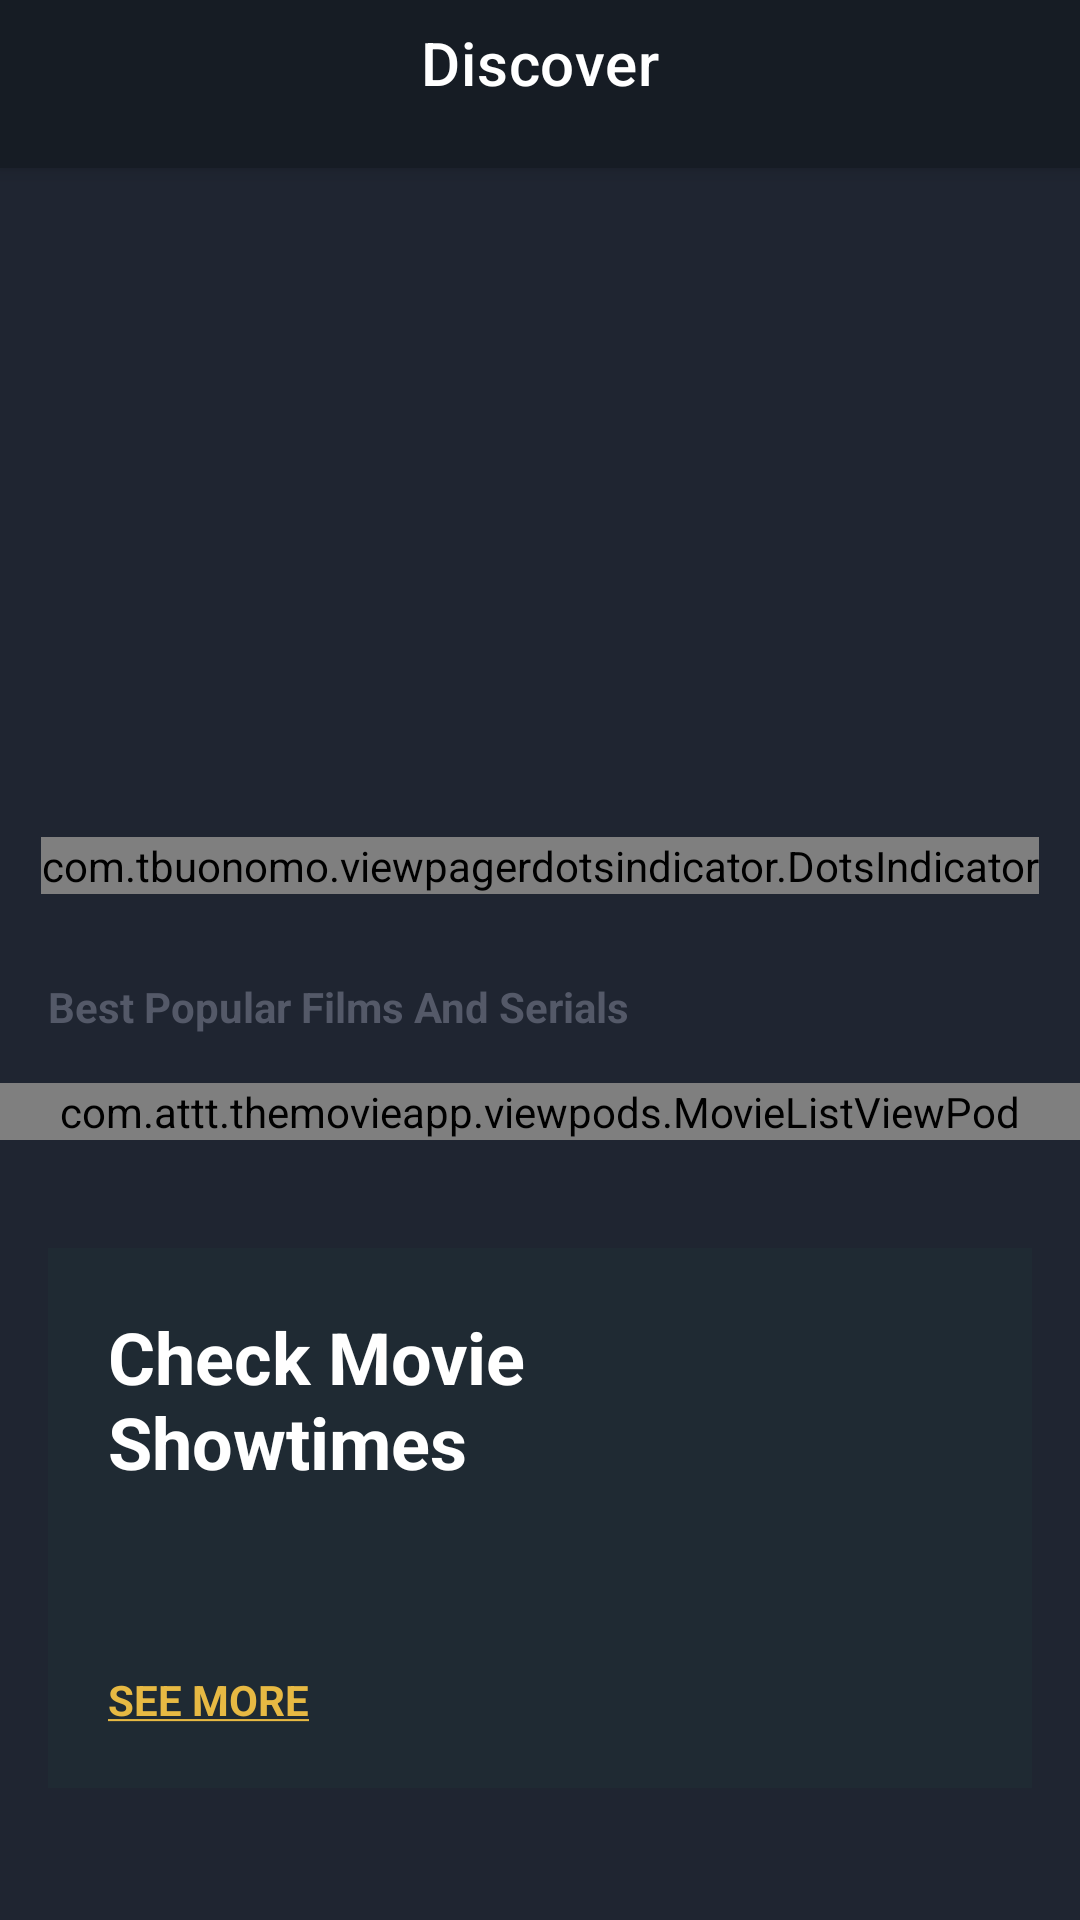

Layout XML and referenced resources for this Android screen:
<!-- AndroidManifest.xml: application theme Theme.TheMovieApp -->
<!-- res/layout/activity_main.xml -->
<?xml version="1.0" encoding="utf-8"?>
<androidx.coordinatorlayout.widget.CoordinatorLayout xmlns:android="http://schemas.android.com/apk/res/android"
    xmlns:app="http://schemas.android.com/apk/res-auto"
    xmlns:tools="http://schemas.android.com/tools"
    android:layout_width="match_parent"
    android:layout_height="match_parent"
    android:background="@color/colorPrimary"
    tools:context=".activiteis.MainActivity">

    <com.google.android.material.appbar.AppBarLayout
        android:layout_width="match_parent"
        android:layout_height="?attr/actionBarSize"
        android:background="@color/colorPrimaryDark">

        <com.google.android.material.appbar.MaterialToolbar
            android:id="@+id/toolBar"
            android:layout_width="match_parent"
            android:layout_height="42dp"
            app:title="@string/lbl_discover"
            app:titleCentered="true"
            app:titleTextColor="@color/white" />

    </com.google.android.material.appbar.AppBarLayout>

    <androidx.core.widget.NestedScrollView
        android:layout_width="match_parent"
        android:layout_height="wrap_content"
        app:layout_behavior="com.google.android.material.appbar.AppBarLayout$ScrollingViewBehavior">

        <RelativeLayout

            android:layout_width="match_parent"
            android:layout_height="match_parent"
            android:paddingBottom="@dimen/margin_large">

            <FrameLayout
                android:id="@+id/flBanner"
                android:layout_width="match_parent"
                android:layout_height="wrap_content">

                <androidx.viewpager2.widget.ViewPager2
                    android:id="@+id/viewPagerBanner"
                    android:layout_width="match_parent"
                    android:layout_height="@dimen/height_banner" />

                <com.tbuonomo.viewpagerdotsindicator.DotsIndicator
                    android:id="@+id/dotsIndicatorBanner"
                    android:layout_width="wrap_content"
                    android:layout_height="wrap_content"
                    android:layout_gravity="bottom|center"
                    android:layout_marginBottom="@dimen/margin_medium"
                    app:dotsColor="@android:color/darker_gray"
                    app:dotsCornerRadius="@dimen/margin_small"
                    app:dotsSize="@dimen/margin_medium"
                    app:dotsSpacing="@dimen/margin_small"
                    app:dotsWidthFactor="1.0"
                    app:progressMode="false"
                    app:selectedDotColor="@color/colorAccent" />
            </FrameLayout>

            <androidx.appcompat.widget.AppCompatTextView
                android:id="@+id/tvBestPopularFilmsAndSerials"
                android:layout_width="wrap_content"
                android:layout_height="wrap_content"
                android:layout_below="@id/flBanner"
                android:layout_marginStart="@dimen/margin_medium2"
                android:layout_marginTop="@dimen/margin_medium3"
                android:text="@string/best_popular_films_and_movies_lbl"
                android:textColor="@color/colorSecondaryText"
                android:textStyle="bold" />

            <include
                android:id="@+id/vpBestPopularMovieList"
                layout="@layout/view_pod_movie_list"
                android:layout_width="match_parent"
                android:layout_height="wrap_content"
                android:layout_below="@id/tvBestPopularFilmsAndSerials"
                android:layout_marginTop="@dimen/margin_medium2"
                android:layout_marginBottom="@dimen/margin_medium2" />

            <RelativeLayout
                android:id="@+id/rlCheckMovieShowTime"
                android:layout_width="match_parent"
                android:layout_height="@dimen/height_check_movie_show_time"
                android:layout_below="@id/vpBestPopularMovieList"
                android:layout_marginStart="@dimen/margin_medium2"
                android:layout_marginTop="@dimen/margin_medium3"
                android:layout_marginEnd="@dimen/margin_medium2"
                android:background="@color/colorPrimaryLight">

                <androidx.appcompat.widget.AppCompatTextView
                    android:id="@+id/tvCheckMovieShowtime"
                    android:layout_width="wrap_content"
                    android:layout_height="wrap_content"
                    android:layout_marginStart="@dimen/margin_medium3"
                    android:layout_marginTop="@dimen/margin_medium3"
                    android:text="@string/lbl_check_movie_show_times"
                    android:textColor="@color/white"
                    android:textSize="@dimen/text_heading_1x"
                    android:textStyle="bold" />

                <androidx.appcompat.widget.AppCompatTextView
                    android:id="@+id/tvSeeMore"
                    android:layout_width="wrap_content"
                    android:layout_height="wrap_content"
                    android:layout_alignParentBottom="true"
                    android:layout_marginStart="@dimen/margin_medium3"
                    android:layout_marginBottom="@dimen/margin_medium3"
                    android:text="@string/lbl_see_more"
                    android:textColor="@color/colorAccent"
                    android:textStyle="bold" />

                <androidx.appcompat.widget.AppCompatImageView
                    android:id="@+id/ivCheckMovieShowTimeLocation"
                    android:layout_width="@dimen/margin_xxlarge"
                    android:layout_height="@dimen/margin_xxlarge"
                    android:layout_alignParentEnd="true"
                    android:layout_centerVertical="true"
                    android:layout_marginEnd="@dimen/margin_xlarge"
                    app:srcCompat="@drawable/ic_baseline_location_on_white_24dp" />
            </RelativeLayout>

            <com.google.android.material.tabs.TabLayout
                android:id="@+id/tabLayoutGenre"
                android:layout_width="match_parent"
                android:layout_height="wrap_content"
                android:layout_below="@id/rlCheckMovieShowTime"
                android:layout_marginTop="@dimen/margin_medium2"
                android:background="@color/colorPrimary"
                app:tabIndicatorColor="@color/colorAccent"
                app:tabMode="scrollable"
                app:tabSelectedTextColor="@color/white"
                app:tabTextColor="@color/colorSecondaryText" />

            <FrameLayout
                android:id="@+id/flMoviesByGenre"
                android:layout_width="match_parent"
                android:layout_height="wrap_content"
                android:layout_below="@+id/tabLayoutGenre"
                android:background="@color/colorPrimaryDark"
                android:paddingTop="@dimen/margin_large"
                android:paddingBottom="@dimen/margin_large">

                <include
                    android:id="@+id/vpMovieByGenre"
                    layout="@layout/view_pod_movie_list"
                    android:layout_width="match_parent"
                    android:layout_height="wrap_content" />
            </FrameLayout>

            <androidx.appcompat.widget.AppCompatTextView
                android:id="@+id/tvShowCaseLabel"
                android:layout_width="wrap_content"
                android:layout_height="wrap_content"
                android:layout_below="@id/flMoviesByGenre"
                android:layout_marginStart="@dimen/margin_medium2"
                android:layout_marginTop="@dimen/margin_medium3"
                android:text="@string/lbl_showcases"
                android:textColor="@color/colorSecondaryText"
                android:textStyle="bold" />

            <androidx.appcompat.widget.AppCompatTextView
                android:id="@+id/tvMoreShowcasesLabel"
                android:layout_width="wrap_content"
                android:layout_height="wrap_content"
                android:layout_alignBaseline="@+id/tvShowCaseLabel"
                android:layout_alignParentEnd="true"
                android:layout_marginEnd="@dimen/margin_medium2"
                android:text="@string/lbl_more_showcases"
                android:textColor="@color/white"
                android:textStyle="bold" />

            <androidx.recyclerview.widget.RecyclerView
                android:id="@+id/rvShowcases"
                android:layout_below="@id/tvMoreShowcasesLabel"
                android:paddingEnd="@dimen/margin_medium2"
                android:clipToPadding="false"
                android:layout_marginTop="@dimen/margin_medium2"

                android:layout_width="wrap_content"
                android:layout_height="wrap_content" />
            <include
                android:id="@+id/vpActorList"
                layout="@layout/view_pod_actor_list"
                android:layout_below="@id/rvShowcases"
                android:layout_marginTop="@dimen/margin_medium"
                android:layout_width="match_parent"
                android:layout_height="wrap_content"/>


        </RelativeLayout>

    </androidx.core.widget.NestedScrollView>

</androidx.coordinatorlayout.widget.CoordinatorLayout>
<!-- res/layout/view_pod_movie_list.xml (included above) -->
<?xml version="1.0" encoding="utf-8"?>
<com.attt.themovieapp.viewpods.MovieListViewPod xmlns:android="http://schemas.android.com/apk/res/android"
    android:layout_width="match_parent"
    android:layout_height="wrap_content">
    <androidx.recyclerview.widget.RecyclerView
        android:id="@+id/rvMovieList"
        android:paddingEnd="@dimen/margin_large"
        android:clipToPadding="false"
        android:layout_width="match_parent"
        android:layout_height="wrap_content"/>

</com.attt.themovieapp.viewpods.MovieListViewPod>
<!-- res/layout/view_pod_actor_list.xml (included above) -->
<?xml version="1.0" encoding="utf-8"?>
<com.attt.themovieapp.viewpods.ActorListViewPod xmlns:android="http://schemas.android.com/apk/res/android"
    android:layout_width="match_parent"
    android:background="@color/colorPrimaryDark"
    android:paddingBottom="@dimen/margin_medium2"
    android:paddingTop="@dimen/margin_large"
    android:layout_height="wrap_content">
<androidx.appcompat.widget.AppCompatTextView
    android:id="@+id/tvBestActor"
    android:text="@string/lbl_best_actor"
    android:textColor="@color/colorSecondaryText"
    android:textStyle="bold"
    android:layout_marginStart="@dimen/margin_medium2"
    android:layout_width="wrap_content"
    android:layout_height="wrap_content"/>
    <androidx.appcompat.widget.AppCompatTextView
        android:id="@+id/tvMoreActors"
        android:layout_alignParentEnd="true"
        android:layout_alignBaseline="@id/tvBestActor"
        android:textColor="@color/white"
        android:text="@string/lbl_more_actors"
        android:textStyle="bold"
        android:layout_marginEnd="@dimen/margin_medium2"
        android:layout_width="wrap_content"
        android:layout_height="wrap_content"/>

    <androidx.recyclerview.widget.RecyclerView
        android:id="@+id/rvBestActor"
        android:layout_width="match_parent"
        android:layout_height="wrap_content"
        android:layout_below="@+id/tvBestActor"
        android:layout_marginTop="@dimen/margin_medium2"
        android:clipToPadding="false"
        android:paddingEnd="@dimen/margin_medium2" />

</com.attt.themovieapp.viewpods.ActorListViewPod>
<!-- resources referenced by this layout -->
<resources>
  <color name="colorAccent">#e7b943</color>
  <color name="colorPrimary">#1f2531</color>
  <color name="colorPrimaryDark">#161c24</color>
  <color name="colorPrimaryLight">#1f2a33</color>
  <color name="colorSecondaryText">#545968</color>
  <color name="white">#FFFFFFFF</color>
  <dimen name="height_banner">250dp</dimen>
  <dimen name="height_check_movie_show_time">180dp</dimen>
  <dimen name="margin_large">24dp</dimen>
  <dimen name="margin_medium">8dp</dimen>
  <dimen name="margin_medium2">16dp</dimen>
  <dimen name="margin_medium3">20dp</dimen>
  <dimen name="margin_small">4dp</dimen>
  <dimen name="margin_xlarge">32dp</dimen>
  <dimen name="margin_xxlarge">48dp</dimen>
  <dimen name="text_heading_1x">24sp</dimen>
  <string name="best_popular_films_and_movies_lbl">Best Popular Films And Serials</string>
  <string name="lbl_best_actor">Best Actor</string>
  <string name="lbl_check_movie_show_times">Check Movie\nShowtimes</string>
  <string name="lbl_discover">Discover</string>
  <string name="lbl_more_actors"><u>More Actors</u></string>
  <string name="lbl_more_showcases"><u>MORE SHOWCASES</u></string>
  <string name="lbl_see_more"><u>SEE MORE</u></string>
  <string name="lbl_showcases">SHOWCASES</string>
  <style name="Theme.TheMovieApp" parent="Theme.MaterialComponents.DayNight.NoActionBar">
          
          <item name="colorPrimary">@color/colorPrimary</item>
          <item name="colorPrimaryDark">@color/colorPrimaryDark</item>
          <item name="colorAccent">@color/colorAccent</item>
  
          
          <item name="android:statusBarColor" tools:targetApi="l">?attr/colorPrimaryDark</item>
          
      </style>
</resources>
